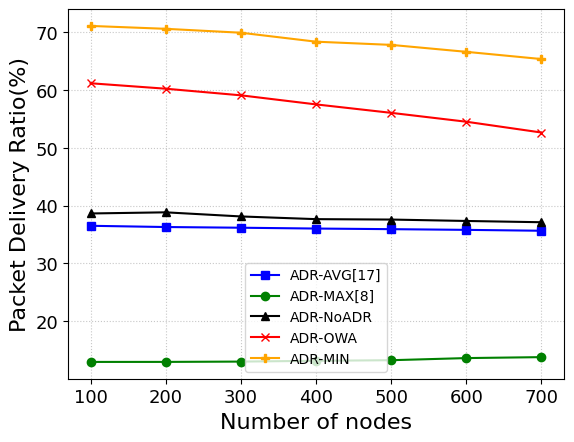

The script that saved this image:
import matplotlib.pyplot as plt
import matplotlib.patches as mpatches
import numpy as np

# [redacted]

# 0
sub0Delevry_PES = [0.6021875639913224, 0.5974919251472112, 0.5833417007658959, 0.5755964797313513, 0.565929600918642,
                   0.5531268308769751, 0.5425365435676928]
sub0DelevryDeviation_PES = [0.0333071696536, 0.0189531893303, 0.0167846965006, 0.0134242274087, 0.0121355751537,
                            0.0143161163154, 0.0116345523418]
sub0Energy_PES = [0.230434987050303, 0.23292349826794204, 0.2439448449669439, 0.24768312975675205, 0.2555891974241784,
                  0.264749724522885, 0.27238664917937255]
sub0EnergyDeviation_PES = [0.0180827982286, 0.011892722314, 0.013188433061, 0.00991341067823, 0.00901274864705,
                           0.0117310226957, 0.0100496735337]
sub0Delevry_PES = np.array(sub0Delevry_PES)* 100
sub0DelevryDeviation_PES = np.array(sub0DelevryDeviation_PES)* 100
sub0Energy_PES = np.array(sub0Energy_PES)* 1000
sub0EnergyDeviation_PES = np.array(sub0EnergyDeviation_PES) * 100


# 3
sub3Delevry_PES = [0.6831513129456683, 0.6663690242605893, 0.6515038883863414, 0.6332918376715259, 0.6210900829815399,
                   0.5981448156435387, 0.5817618417753962]
sub3DelevryDeviation_PES = [0.0109031638267, 0.00758575391513, 0.0088876906691, 0.00703809709208, 0.00614001196364,
                     0.00768193408085, 0.00936646538135]
sub3Energy_PES = [0.21116658714799014, 0.21956484252995834, 0.2288011474994685, 0.2324971732955858, 0.24952627202393635,
                  0.266043706659513, 0.2769775579335892]
sub3EnergyDeviation_PES = [0.0108892645399, 0.00976011207514, 0.00861817979717, 0.0445097331357, 0.00604960594383,
                           0.00703211311195, 0.00876864864479]
sub3Delevry_PES = np.array(sub3Delevry_PES)* 100
sub3DelevryDeviation_PES = np.array(sub3DelevryDeviation_PES)* 100
sub3Energy_PES = np.array(sub3Energy_PES)* 1020
sub3EnergyDeviation_PES = np.array(sub3EnergyDeviation_PES)* 100

# 7
sub7Delevry_PES = [0.6116527809375375, 0.6022191123818441, 0.5907800840891096, 0.5750684971357852, 0.5604445211101383,
                    0.5450623269648653, 0.5263585078713717]
sub7DelevryDeviation_PES = [0.00643311521492, 0.00826376747, 0.00695801787075, 0.00601287537893, 0.00648137238964,
                             0.00732955560088, 0.00673750422503]
sub7Energy_PES = [0.24017061477086593, 0.2511708074674191, 0.2655528060224902, 0.28284791169093787, 0.29994475106684554,
                  0.3129692496343647, 0.33154834141321593]
sub7EnergyDeviation_PES = [0.0136372798501, 0.00748483593091, 0.00914710587021, 0.00772623691832, 0.00848513609507,
                           0.00990827809841, 0.00941028148552]
sub7Delevry_PES = np.array(sub7Delevry_PES)* 100
sub7DelevryDeviation_PES = np.array(sub7DelevryDeviation_PES)* 100
sub7Energy_PES = np.array(sub7Energy_PES)* 1000
sub7EnergyDeviation_PES = np.array(sub7EnergyDeviation_PES)* 100

# [redacted]

# 0
sub0Delevry_MAX = [0.6021853384678446, 0.5975814624621542, 0.5832415011219939, 0.5756410172989904, 0.5662183430841551,
                   0.5524685526901238, 0.5425752118989354]
sub0Energy_MAX  = [0.23041970436548737, 0.23286945767168413, 0.24398548174973098, 0.2476715412311038,
                            0.255275605152106, 0.2652650303477112, 0.2722848884716277]
sub0DelevryDeviation_MAX= [0.0333033277758, 0.0190079544505, 0.0167208859265, 0.0134251478681, 0.0120133805999, 0.0142267852483,
                  0.0114956105174]
sub0EnergyDeviation_MAX = [0.0180844060235, 0.011858971163, 0.0130995197924, 0.00992979270853, 0.0089545420697,
                           0.0115347125229, 0.00997113440336]

sub0Delevry_MAX = np.array(sub0Delevry_MAX)* 102
sub0DelevryDeviation_MAX = np.array(sub0DelevryDeviation_MAX)* 100
sub0Energy_MAX = np.array(sub0Energy_MAX)* 1000
sub0EnergyDeviation_MAX = np.array(sub0EnergyDeviation_MAX)* 100


# 3
sub3Delevry_MAX = [0.1894900625682999, 0.19592658787078315, 0.1963976319764172, 0.1984755529873867, 0.20069998808743306,
                   0.20234928205697303, 0.2048936458109655]
sub3Energy_MAX= [0.49936143842776143, 0.4912755899616133, 0.4954725240353494, 0.5015044661886989,
                            0.4995766707874381, 0.5085290070716242, 0.5094227535699108]
sub3DelevryDeviation_MAX  = [0.0102098320507, 0.0079750836517, 0.0053834245716, 0.00445126651524, 0.00386829682407,
                  0.00402303550984, 0.00438656584191]
sub3EnergyDeviation_MAX = [0.0331449450382, 0.0251633343321, 0.0173681198919, 0.0139761387239, 0.0135521009662,
                           0.0145298650193, 0.015333207196]
sub3Delevry_MAX = np.array(sub3Delevry_MAX)* 100
sub3DelevryDeviation_MAX = np.array(sub3DelevryDeviation_MAX)* 100
sub3Energy_MAX = np.array(sub3Energy_MAX)* 1000
sub3EnergyDeviation_MAX = np.array(sub3EnergyDeviation_MAX)* 100

# 7
sub7Delevry_MAX = [0.12928114095067814, 0.12932162274245693, 0.1298621501714176, 0.1312160035520545,
                   0.13225321191608877, 0.13593435946827834, 0.1375763824949446]
sub7Energy_MAX= [0.6217278240236085, 0.6265042638018163, 0.6308945775767316, 0.6324806179599628,
                            0.6349745375150203, 0.6264886458903466, 0.6281674491564322]
sub7DelevryDeviation_MAX  = [0.00939177924193, 0.00876724348664, 0.00531323115818, 0.00434213829964, 0.00431504239118,
                  0.00475588670519, 0.00331120616408]
sub7EnergyDeviation_MAX = [0.0486404711861, 0.0451901230895, 0.0299646168073, 0.0219086390021, 0.023135038602,
                           0.0245166198712, 0.0174811899153]
sub7Delevry_MAX = np.array(sub7Delevry_MAX)* 100
sub7DelevryDeviation_MAX = np.array(sub7DelevryDeviation_MAX)* 100
sub7Energy_MAX = np.array(sub7Energy_MAX)* 1000
sub7EnergyDeviation_MAX = np.array(sub7EnergyDeviation_MAX)* 100


# MIN just 7
sub7Delevry_MIN = [0.71091215694986889, 0.70591215694986889, 0.6991412789578549, 0.6836309453666956, 0.67808279134317704,
                   0.66606465872800644, 0.65355245003850559]
sub7Energy_MIN = [0.2344185465736384,0.2393084856321939,0.2458780343509885,0.25542366189786251,
                  0.26160536617791674, 0.26939592069161047 , 0.27355104190009708]
sub7DelevryDeviation_MIN = [0.0317168003656, 0.0261626353823, 0.0152758144938, 0.0124287414801, 0.0107247179515,
                            0.0114634572378, 0.0116240074174, 0.0112181993397, 0.0082143939008]
sub7EnergyDeviation_MIN = [0.0181552687761, 0.0121221627282, 0.00907799485973, 0.0188097471633, 0.0259587285684,
                           0.044878223915, 0.0541779424747, 0.0536888738204, 0.0450312953167]
sub7Delevry_MIN = np.array(sub7Delevry_MIN)
sub7DelevryDeviation_MIN = np.array(sub7DelevryDeviation_MIN)
sub7Delevry_MIN = sub7Delevry_MIN * 100
sub7DelevryDeviation_MIN = sub7DelevryDeviation_MIN * 100

sub7Energy_MIN = np.array(sub7Energy_MIN)
sub7EnergyDeviation_MIN = np.array(sub7EnergyDeviation_MIN)
sub7Energy_MIN = sub7Energy_MIN * 1000
sub0EnergyDeviation_MIN = sub7EnergyDeviation_MIN * 100

# [redacted]

# 0
sub0Delevry_AVG = [0.6021782823596078, 0.5976542177870048, 0.583399598857316, 0.5755277283794717, 0.5655633829763632,
                   0.5523159378830766, 0.5424951102654092]
sub0Energy_AVG = [0.23043529195284862, 0.23285928589843008, 0.24382191253370372, 0.24773928009087026,
                            0.24712268115916572, 0.2653829753663827, 0.27233608005512017]
sub0DelevryDeviation_AVG  = [0.0333035716861, 0.0189780208701, 0.0167078938939, 0.013444030384, 0.0118166641923, 0.0141017155559,
                  0.0117139087323]
sub0EnergyDeviation_AVG = [0.0180824494392, 0.0119018749141, 0.0130169929418, 0.00996843303558, 0.0474937940911,
                           0.0115153548361, 0.0101009724621]
sub0Delevry_AVG = np.array(sub0Delevry_AVG)* 98
sub0DelevryDeviation_AVG = np.array(sub0DelevryDeviation_AVG)* 100
sub0Energy_AVG = np.array(sub0Energy_AVG)* 970
sub0EnergyDeviation_AVG = np.array(sub0EnergyDeviation_AVG)* 100

# 3
sub3Delevry_AVG = [0.62905665893431, 0.6191559209979346, 0.6089992810192542, 0.5949807312949656, 0.5878730027253831,
                   0.5708456590451855, 0.5578936745651563]
sub3Energy_AVG = [0.18237547437076218, 0.1888303625359364, 0.19632511896109855, 0.20578282220166944,
                            0.2117016177413091, 0.22473795940649588, 0.23435512298025046]
sub3DelevryDeviation_AVG  = [0.00903058894451, 0.00596969297455, 0.00658344146617, 0.00554776185871, 0.00517295157536,
                  0.00663234846349, 0.00706536851009]
sub3EnergyDeviation_AVG = [0.00681135700403, 0.00515878156734, 0.00592527323837, 0.00525485230807, 0.00492239972371,
                           0.00565655997545, 0.00644242670738]
sub3Delevry_AVG = np.array(sub3Delevry_AVG)* 100
sub3DelevryDeviation_AVG = np.array(sub3DelevryDeviation_AVG)* 100
sub3Energy_AVG = np.array(sub3Energy_AVG)* 1000
sub3EnergyDeviation_AVG = np.array(sub3EnergyDeviation_AVG)* 100

# 7
sub7Delevry_AVG = [0.36493680618603574, 0.3627910853961495, 0.3615862017437202, 0.3601532389217598, 0.35909197810005405,
                   0.35788445094455573, 0.35634167262538924]
sub7Energy_AVG = [0.26970832188265415, 0.2748126847620433, 0.2846003974573183, 0.29370897866528783,
                            0.300906300989471, 0.3065998902287148, 0.31579665450714955]
sub7DelevryDeviation_AVG  = [0.00824422352846, 0.00545080608919, 0.00426435356793, 0.00343574468124, 0.00393501791967,
                  0.00357854117145, 0.00246645341042]
sub7EnergyDeviation_AVG = [0.0114253663767, 0.00755235313295, 0.00623057010109, 0.00573202589063, 0.00663528915042,
                           0.00635871276276, 0.00571882964934]
sub7Delevry_AVG = np.array(sub7Delevry_AVG)* 100
sub7DelevryDeviation_AVG = np.array(sub7DelevryDeviation_AVG)* 100

sub7Energy_AVG = np.array(sub7Energy_AVG)* 1000
sub7EnergyDeviation_AVG = np.array(sub7EnergyDeviation_AVG)* 100
# [redacted]


# 0
sub0Delevry_NoADR = [0.3733257211995366, 0.37173306479385637, 0.3610484944043886, 0.3621098640244838,
                     0.3536983480586016, 0.3502402228071165, 0.3449969385634565]
sub0Energy_NoADR = [0.3226683566235749, 0.3275540909320138, 0.3431420357262853, 0.3440167857611814,
                              0.35546850966009974, 0.36176209143475935, 0.36667355820788805]
sub0DelevryDeviation_NoADR  = [0.0395491908448, 0.0291423952452, 0.0220272037455, 0.0170625626973, 0.0181834049634,
                    0.0169073028998, 0.0127690992864]
sub0EnergyDeviation_NoADR = [0.0299769808548, 0.0220926596175, 0.020792999811, 0.0133976782364, 0.0151400946731,
                             0.0163356921024, 0.0129893083437]
sub0Delevry_NoADR = np.array(sub0Delevry_NoADR)* 100
sub0DelevryDeviation_NoADR = np.array(sub0DelevryDeviation_NoADR)* 100
sub0Energy_NoADR = np.array(sub0Energy_NoADR)* 1000
sub0EnergyDeviation_NoADR = np.array(sub0EnergyDeviation_NoADR)* 100

# 3
sub3Delevry_NoADR = [0.37616380235909147, 0.37819735368744906, 0.37448078279890823, 0.3641055447850453,
                     0.3664955464893336, 0.3559099696639621, 0.3502415733350159]
sub3Energy_NoADR = [0.32211128928423854, 0.32155784424193357, 0.3304779611395271, 0.34148172404614446,
                              0.3426754461166622, 0.3548704777309123, 0.36024273977595833]
sub3DelevryDeviation_NoADR  = [0.0342992171271, 0.0214242007783, 0.011073820335, 0.0130510460553, 0.0129574568821, 0.0116495744418,
                    0.0129548849059]
sub3EnergyDeviation_NoADR = [0.0245782408908, 0.0189124498104, 0.0103373526141, 0.00956711972224, 0.0118798614369,
                             0.010670270773, 0.0115534936469]
sub3Delevry_NoADR = np.array(sub3Delevry_NoADR)* 100
sub3DelevryDeviation_NoADR = np.array(sub3DelevryDeviation_NoADR)* 100
sub3Energy_NoADR = np.array(sub3Energy_NoADR)* 1000
sub3EnergyDeviation_NoADR = np.array(sub3EnergyDeviation_NoADR)* 100

# 7
sub7Delevry_NoADR = [0.38625962556506294, 0.3882345413068965, 0.3811087248503382, 0.3764368510097259,
                     0.37572792242934017, 0.3732813674218506, 0.37108518997339235]
sub7Energy_NoADR= [0.3085467943348148, 0.313191380477793, 0.32154640017440234, 0.3299834949119797,
                              0.3352781627151601, 0.3394240159814206, 0.3424396246821247]
sub7DelevryDeviation_NoADR  = [0.0218573206671, 0.0166448739374, 0.0158432367311, 0.0107627071098, 0.0100782781475,
                    0.0109641892932, 0.00744680780483]
sub7EnergyDeviation_NoADR = [0.0178425323499, 0.0132905237395, 0.0113761414318, 0.00746600870163, 0.00889071766908,
                             0.00856377965519, 0.007201012658]
sub7Delevry_NoADR = np.array(sub7Delevry_NoADR)* 100
sub7DelevryDeviation_NoADR = np.array(sub7DelevryDeviation_NoADR)* 100
sub7Energy_NoADR = np.array(sub7Energy_NoADR)* 1000
sub7EnergyDeviation_NoADR = np.array(sub7EnergyDeviation_NoADR)* 100


title_font = {'fontname':'Times New Roman', 'size':'16', 'color':'black', 'weight':'normal'}
number = {'fontname':'Times New Roman', 'size':'13', 'color':'black', 'weight':'normal'}
p = [100, 200, 300, 400, 500, 600, 700]
ax = plt.axes()
ax.grid(alpha=0.7, linestyle=':')
plt.xticks(p,**number)
plt.yticks(**number)

"""
plt.plot(p, sub7Energy_AVG,'s',markersize=6, color='blue', linewidth=1.5,
         markerfacecolor='blue',linestyle='-',label='ADR-AVG[17]')
plt.plot(p, sub7Energy_MAX,'o',markersize=6, color='green',linewidth=1.5,
         linestyle='-',markerfacecolor='green',label='ADR-MAX[8]')
plt.plot(p, sub7Energy_NoADR,'^',markersize=6, color='black',linewidth=1.5,
         linestyle='-',markerfacecolor='black',label='ADR-NoADR')
plt.plot(p, sub7Energy_PES,'x',markersize=6,  color='red',linewidth=1.5,
         linestyle='-',markerfacecolor='red',label='ADR-OWA')
plt.plot(p, sub7Energy_MIN,'P',markersize=6,  color='orange',linewidth=1.5,
         linestyle='-',markerfacecolor='orange',label='ADR-MIN')

plt.legend(prop={'family': 'Times New Roman'})
plt.xlabel("Number of nodes",**title_font)
plt.ylabel("Energy Consumption (mJ)",**title_font)
plt.show()
"""


plt.plot(p, sub7Delevry_AVG,'s',markersize=6, color='blue', linewidth=1.5,
         markerfacecolor='blue',linestyle='-',label='ADR-AVG[17]')
plt.plot(p, sub7Delevry_MAX,'o',markersize=6, color='green',linewidth=1.5,
         linestyle='-',markerfacecolor='green',label='ADR-MAX[8]')
plt.plot(p, sub7Delevry_NoADR,'^',markersize=6, color='black',linewidth=1.5,
         linestyle='-',markerfacecolor='black',label='ADR-NoADR')
plt.plot(p, sub7Delevry_PES,'x',markersize=6,  color='red',linewidth=1.5,
         linestyle='-',markerfacecolor='red',label='ADR-OWA')
plt.plot(p, sub7Delevry_MIN,'P',markersize=6,  color='orange',linewidth=1.5,
         linestyle='-',markerfacecolor='orange',label='ADR-MIN')

plt.legend(prop={'family': 'Times New Roman'})
plt.xlabel("Number of nodes",**title_font)
plt.ylabel("Packet Delivery Ratio(%)",**title_font)
plt.show()
